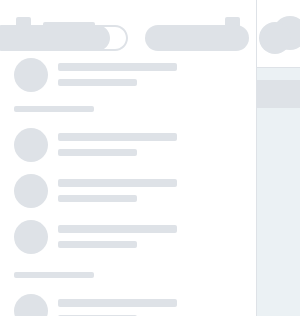
t = 0.00 s
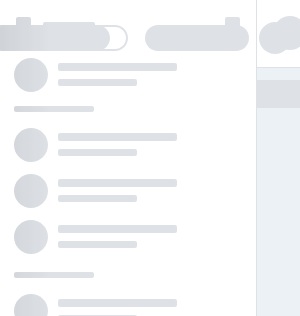
t = 0.25 s
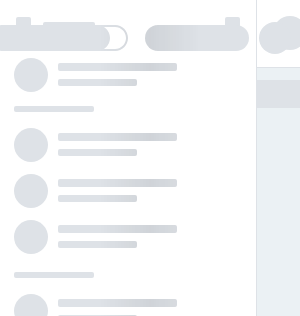
t = 0.50 s
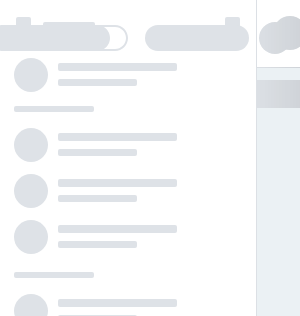
t = 0.75 s

The animated SVG that drew these frames (rendered in a browser with its animation timeline set to each time). Animation: 1 SMIL element (animate=1); one cycle of 1.00 s, repeats indefinitely.

<svg xmlns:xlink="http://www.w3.org/1999/xlink" id="svg_wrapper" xmlns="http://www.w3.org/2000/svg"  viewBox="0 0 1200 100%" preserveAspectRatio="xMinYMin meet" style="width: 100%; height: 1200px">
    <svg height="1200px">
        <rect fill="#EBF1F4" width="100%" height="1200"/>
        <rect fill="#fff"    width="100%" height="67" x="0" y="0"/>
        <rect fill="#fff"    width="257" height="1200" x="0" y="0"/>
    </svg>

    <svg height="1200px"  width="80%" id="postBg" x="257" y="67">
        <defs>
            <g id="messageBg4">
                <rect fill="#fff" rx="10" ry="10" width="351" height="78" x="45" y="0"/>
            </g>
            <g id="messageBg4long">
                <rect fill="#fff" rx="10" ry="10" width="516" height="78" x="45" y="0"/>
            </g>
            <g id="messageBg3">
                <rect fill="#fff" rx="10" ry="10" width="295" height="61" x="45" y="0"/>
            </g>
        </defs>
        <use xlink:href="#messageBg4" y="57" x="57"/>
        <use xlink:href="#messageBg4long" y="142" x="57"/>
        <use xlink:href="#messageBg3" y="230" x="57"/>
        <use xlink:href="#messageBg3" y="344" x="57"/>
        <use xlink:href="#messageBg3" y="415" x="57"/>
        <use xlink:href="#messageBg3" y="487" x="57"/>
        <use xlink:href="#messageBg3" y="595" x="57"/>
        <use xlink:href="#messageBg3" y="667" x="57"/>
        <use xlink:href="#messageBg3" y="739" x="57"/>
        <use xlink:href="#messageBg3" y="811" x="57"/>
    </svg>

    <svg height="1200px"  width="80%" id="messages" x="257" y="67">
        <defs>
            <g id="messageContent4">
                <circle cx="17" cy="17" r="17" fill="#DEE2E7"/>
                <rect fill="#DEE2E7" rx="2" ry="2" width="315" height="7" x="59" y="12"/>
                <rect fill="#DEE2E7" rx="2" ry="2" width="315" height="7" x="59" y="27"/>
                <rect fill="#DEE2E7" rx="2" ry="2" width="315" height="7" x="59" y="42"/>
                <rect fill="#DEE2E7" rx="2" ry="2" width="149" height="7" x="59" y="57"/>
            </g>
            <g id="messageContent4long">
                <circle cx="17" cy="17" r="17" fill="#DEE2E7"/>
                <rect fill="#DEE2E7" rx="2" ry="2" width="479" height="7" x="59" y="12"/>
                <rect fill="#DEE2E7" rx="2" ry="2" width="479" height="7" x="59" y="27"/>
                <rect fill="#DEE2E7" rx="2" ry="2" width="479" height="7" x="59" y="42"/>
                <rect fill="#DEE2E7" rx="2" ry="2" width="149" height="7" x="59" y="57"/>
            </g>
            <g id="messageContent3">
                <circle cx="17" cy="17" r="17" fill="#DEE2E7"/>
                <rect fill="#DEE2E7" rx="2" ry="2" width="266" height="7" x="59" y="12"/>
                <rect fill="#DEE2E7" rx="2" ry="2" width="266" height="7" x="59" y="27"/>
                <rect fill="#DEE2E7" rx="2" ry="2" width="149" height="7" x="59" y="42"/>
            </g>
        </defs>
        <rect fill="#DEE2E7" rx="14" ry="14" width="200" height="28" x="50%" y="13" transform="translate(-150, 0)"/>
        <use xlink:href="#messageContent4" y="57" x="57"/>
        <use xlink:href="#messageContent4long" y="142" x="57"/>
        <use xlink:href="#messageContent3" y="230" x="57"/>
        <rect fill="#DEE2E7" rx="14" ry="14" width="200" height="28" x="50%" y="301" transform="translate(-150, 0)"/>
        <use xlink:href="#messageContent3" y="344" x="57"/>
        <use xlink:href="#messageContent3" y="415" x="57"/>
        <use xlink:href="#messageContent3" y="487" x="57"/>
        <rect fill="#DEE2E7" rx="14" ry="14" width="200" height="28" x="50%" y="558" transform="translate(-150, 0)"/>
        <use xlink:href="#messageContent3" y="595" x="57"/>
        <use xlink:href="#messageContent3" y="667" x="57"/>
        <use xlink:href="#messageContent3" y="739" x="57"/>
        <use xlink:href="#messageContent3" y="811" x="57"/>
    </svg>

    <svg id="users" width="100%" x="-43" y="0">
        <defs>
            <g id="user">
                <circle cx="17" cy="17" r="17" fill="#DEE2E7"/>
                <rect fill="#DEE2E7" rx="2" ry="2" width="119" height="8" x="44" y="5"/>
                <rect fill="#DEE2E7" rx="2" ry="2" width="79" height="7" x="44" y="21"/>
            </g>
            <g id="usersGroup3">
                <rect fill="#DEE2E7" rx="2" ry="2" width="80" height="6" x="0" y="0"/>
                <use xlink:href="#user" y="22" x="0"/>
                <use xlink:href="#user" y="68" x="0"/>
                <use xlink:href="#user" y="114" x="0"/>
            </g>
            <g id="usersGroup2">
                <rect fill="#DEE2E7" rx="2" ry="2" width="80" height="6" x="0" y="0"/>
                <use xlink:href="#user" y="22" x="0"/>
                <use xlink:href="#user" y="68" x="0"/>
            </g>
        </defs>
        <rect fill="#DEE2E7" rx="2" ry="2" width="15" height="15" x="59" y="17"/>
        <rect fill="#DEE2E7" rx="2" ry="2" width="52" height="7" x="86" y="22"/>
        <rect fill="#DEE2E7" rx="2" ry="2" width="15" height="15" x="268" y="17"/>
        <use xlink:href="#user" y="58" x="57"/>
        <use xlink:href="#usersGroup3" y="106" x="57"/>
        <use xlink:href="#usersGroup3" y="272" x="57"/>
        <use xlink:href="#usersGroup2" y="434" x="57"/>
        <use xlink:href="#usersGroup2" y="550" x="57"/>
        <use xlink:href="#usersGroup2" y="666" x="57"/>
        <use xlink:href="#usersGroup3" y="782" x="57"/>
        <rect fill="#DEE2E7" rx="0" ry="0" width="1" height="1200" x="299" y="0"/>
    </svg>

    <svg id="topNav" width="100%" x="257" y="0">
        <defs>
            <g id="topNavUsers">
                <circle cx="17" cy="17" r="17" fill="#DEE2E7"/>
                <rect fill="#DEE2E7" rx="2" ry="2" width="119" height="8" x="44" y="5"/>
                <rect fill="#DEE2E7" rx="2" ry="2" width="79" height="7" x="44" y="21"/>
            </g>
        </defs>
        <use xlink:href="#topNavUsers" x="16" y="16" />
        <rect fill="#DEE2E7" rx="0" ry="0" width="100%" height="1" x="0" y="67"/>
    </svg>

    <svg id="topRightBtn" x="0" y="0">
        <defs>
            <g id="topRightMenu">
                <path fill="#DEE2E7" d="M13,26 C5.82029825,26 8.79259876e-16,20.1797017 0,13 C-8.79259876e-16,5.82029825 5.82029825,1.31888981e-15 13,0 L125,0 C132.179702,-1.31888981e-15 138,5.82029825 138,13 C138,20.1797017 132.179702,26 125,26 L13,26 Z M125,2 L113.932453,2.00068302 C117.578435,4.30343537 120,8.36892423 120,13 C120,17.6319165 117.577555,21.6980407 113.930468,24.0005709 L125,24 C131.075132,24 136,19.0751322 136,13 C136,6.92486775 131.075132,2 125,2 Z" />
                <rect fill="#DEE2E7" rx="13" ry="13" width="104" height="26" x="155" y="0"/>
                <circle cx="285" cy="13" r="16" fill="#DEE2E7"/>
            </g>
        </defs>
        <use fill="#f00" xlink:href="#topRightMenu" width="285" y="25" x="100%" transform="translate(-310, 0)"/>
    </svg>

    <rect id="msk1" width="100%" fill="url(#msk_gd)" mask="url(#mask)" height="1200"/>

    <mask id="mask" fill="white">
        <use xlink:href="#messages"/>
        <use xlink:href="#menu"/>
        <use xlink:href="#users"/>
        <use xlink:href="#topRightBtn"/>
        <use xlink:href="#topNav"/>
    </mask>

    <linearGradient x1="66.6%" y1="50%" x2="33.3%" y2="50%" id="msk_gd">
        <stop stop-color="#000" stop-opacity="0" offset="0%"/>
        <stop stop-color="#000" stop-opacity="0.07" offset="50%"/>
        <stop stop-color="#000" stop-opacity="0" offset="100%"/>
    </linearGradient>

    <animate xlink:href="#msk1" attributeName="x" from="-100%" to="100%" dur="1s" begin="0s" repeatCount="indefinite"/>
</svg>
